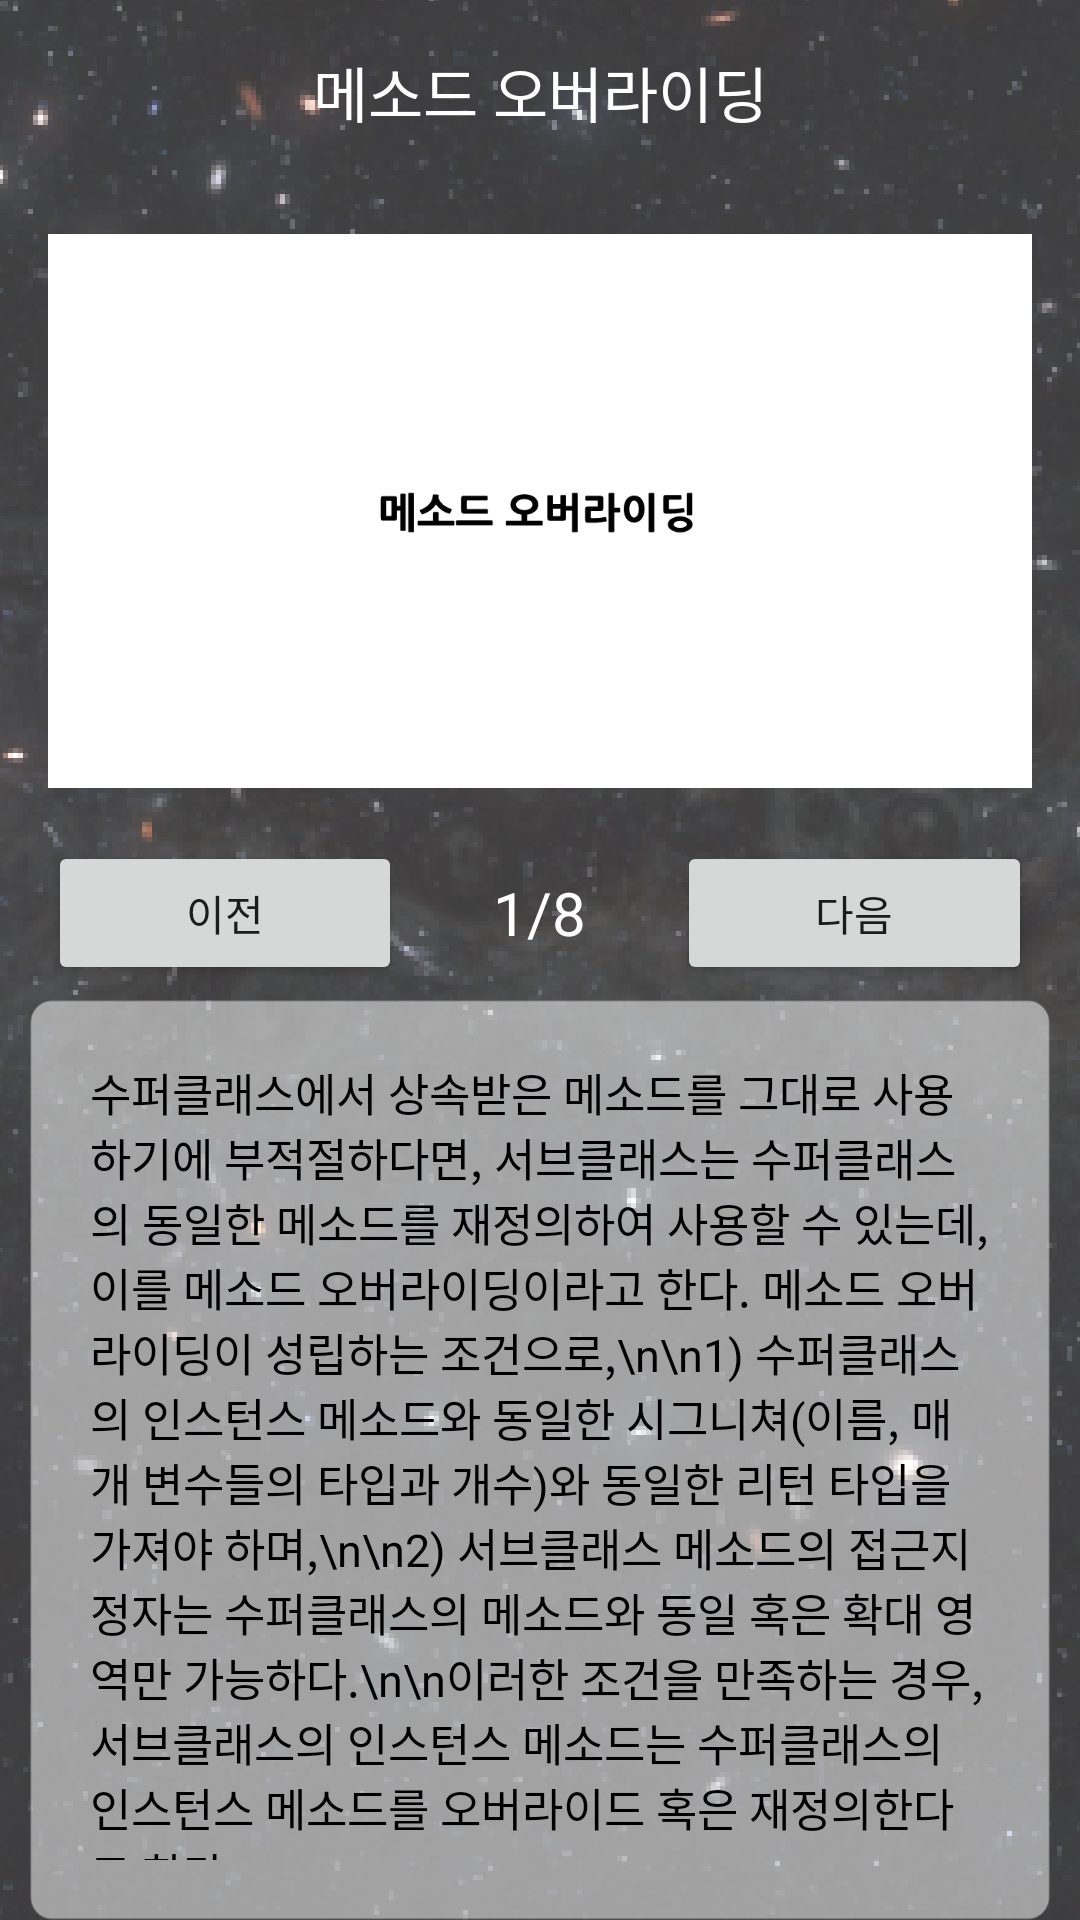

Layout XML and referenced resources for this Android screen:
<!-- AndroidManifest.xml: application theme AppTheme -->
<!-- res/layout/activity_parent_contents_2.xml -->
<?xml version="1.0" encoding="utf-8"?>
<RelativeLayout xmlns:android="http://schemas.android.com/apk/res/android"
    xmlns:app="http://schemas.android.com/apk/res-auto"
    xmlns:tools="http://schemas.android.com/tools"
    android:layout_width="match_parent"
    android:layout_height="match_parent"
    android:background="@drawable/bg"
    tools:context=".Parent_contents_2">


    <LinearLayout
        android:id="@+id/title_2"
        android:layout_width="match_parent"
        android:layout_height="wrap_content"
        android:orientation="horizontal">

        <TextView
            android:id="@+id/title_parent_2"
            android:layout_width="wrap_content"
            android:layout_height="wrap_content"
            android:textColor="#FFFFFF"
            android:textSize="20dp"
            android:layout_marginTop="16dp"
            android:layout_weight="1"
            android:gravity="center|center_horizontal"
            android:text="메소드 오버라이딩" />
    </LinearLayout>

    <ImageView
        android:id="@+id/slide_2"
        android:layout_width="wrap_content"
        android:layout_height="220dp"
        android:layout_below="@+id/title_2"
        android:layout_marginLeft="16dp"
        android:layout_marginTop="15dp"
        android:layout_marginRight="16dp"
        app:srcCompat="@drawable/slide_parent__9_" />

    <LinearLayout
        android:id="@+id/btn_linear_2"
        android:layout_width="match_parent"
        android:layout_height="wrap_content"
        android:layout_below="@+id/slide_2">

        <Button
            android:id="@+id/before_btn_2"
            android:layout_width="wrap_content"
            android:layout_height="wrap_content"
            android:layout_gravity="left"
            android:layout_marginLeft="16dp"
            android:text="이전"
            android:layout_weight="1"/>

        <TextView
            android:id="@+id/page_text_2"
            android:layout_width="wrap_content"
            android:layout_height="wrap_content"
            android:layout_gravity="center"
            android:layout_weight="2"
            android:gravity="center|center_horizontal"
            android:textSize="20dp"
            android:text="1/8"
            android:textColor="#FFFFFF" />

        <Button
            android:id="@+id/next_btn_2"
            android:layout_width="wrap_content"
            android:layout_height="wrap_content"
            android:layout_marginRight="16dp"
            android:layout_gravity="right"
            android:layout_weight="1"
            android:text="다음" />

    </LinearLayout>

    <ScrollView
        android:id="@+id/scroll_2"
        android:layout_width="match_parent"
        android:layout_height="320dp"
        android:layout_below="@+id/btn_linear_2"
        android:background="@drawable/scroll_textview"
        android:layout_gravity="center"
        android:layout_marginLeft="10dp"
        android:layout_marginTop="5dp"
        android:padding="20dp"
        android:layout_marginRight="10dp">

        <LinearLayout
            android:layout_width="match_parent"
            android:layout_height="wrap_content"
            android:orientation="vertical" >

            <TextView
                android:id="@+id/textView7"
                android:layout_width="match_parent"
                android:layout_height="wrap_content"
                android:textColor="#000000"
                android:textSize="15dp"
                android:text="수퍼클래스에서 상속받은 메소드를 그대로 사용하기에 부적절하다면, 서브클래스는 수퍼클래스의 동일한 메소드를 재정의하여 사용할 수 있는데, 이를 메소드 오버라이딩이라고 한다. 메소드 오버라이딩이 성립하는 조건으로,\n\n1) 수퍼클래스의 인스턴스 메소드와 동일한 시그니쳐(이름, 매개 변수들의 타입과 개수)와 동일한 리턴 타입을 가져야 하며,\n\n2) 서브클래스 메소드의 접근지정자는 수퍼클래스의 메소드와 동일 혹은 확대 영역만 가능하다.\n\n이러한 조건을 만족하는 경우, 서브클래스의 인스턴스 메소드는 수퍼클래스의 인스턴스 메소드를 오버라이드 혹은 재정의한다고 한다." />
        </LinearLayout>
    </ScrollView>

    <LinearLayout
        android:id="@+id/link_collection"
        android:layout_width="match_parent"
        android:layout_height="wrap_content"
        android:layout_below="@+id/scroll_2"
        android:layout_marginTop="16dp"
        android:layout_marginBottom="16dp"
        android:orientation="horizontal">

        <ImageButton
            android:id="@+id/link_btn_p2_1"
            android:layout_width="125dp"
            android:layout_height="80dp"
            android:layout_marginStart="16dp"
            android:layout_marginLeft="16dp"
            android:layout_marginTop="0dp"
            android:background="@color/transparent"
            android:scaleType="fitXY"
            app:srcCompat="@drawable/link_red" />

        <ImageButton
            android:id="@+id/link_btn_p2_2"
            android:layout_width="125dp"
            android:layout_height="80dp"
            android:background="@color/transparent"
            android:scaleType="fitXY"
            app:srcCompat="@drawable/link_green" />

        <ImageButton
            android:id="@+id/link_btn_p2_3"
            android:layout_width="125dp"
            android:layout_height="80dp"
            android:background="@color/transparent"
            android:scaleType="fitXY"
            app:srcCompat="@drawable/link_yellow" />
    </LinearLayout>


</RelativeLayout>
<!-- resources referenced by this layout -->
<resources>
  <color name="transparent">#00FFFFFF</color>
  <!-- drawable bg: png bitmap (drawable-hdpi, 330356 bytes) -->
  <!-- drawable link_green: png bitmap (drawable-v24, 9520 bytes) -->
  <!-- drawable link_red: png bitmap (drawable-v24, 9417 bytes) -->
  <!-- drawable link_yellow: png bitmap (drawable-v24, 8913 bytes) -->
  <!-- drawable scroll_textview: png bitmap (drawable-hdpi, 35851 bytes) -->
  <!-- drawable slide_parent__9_: png bitmap (drawable, 3969 bytes) -->
  <style name="AppTheme" parent="Theme.AppCompat.Light.DarkActionBar">
          
          <item name="colorPrimary">@color/colorPrimary</item>
          <item name="colorPrimaryDark">@color/colorPrimaryDark</item>
          <item name="colorAccent">@color/colorAccent</item>
  
          
          <item name="windowActionBarOverlay">true</item>
          <item name="actionBarStyle">@style/ActionBarTheme</item>
          
      </style>
  <color name="colorPrimary">#6200EE</color>
  <color name="colorPrimaryDark">#000000</color>
  <color name="colorAccent">#03DAC5</color>
  <style name="ActionBarTheme" parent="Theme.AppCompat.Light.DarkActionBar">
          <item name="android:background">@color/transparent</item>
      </style>
</resources>
